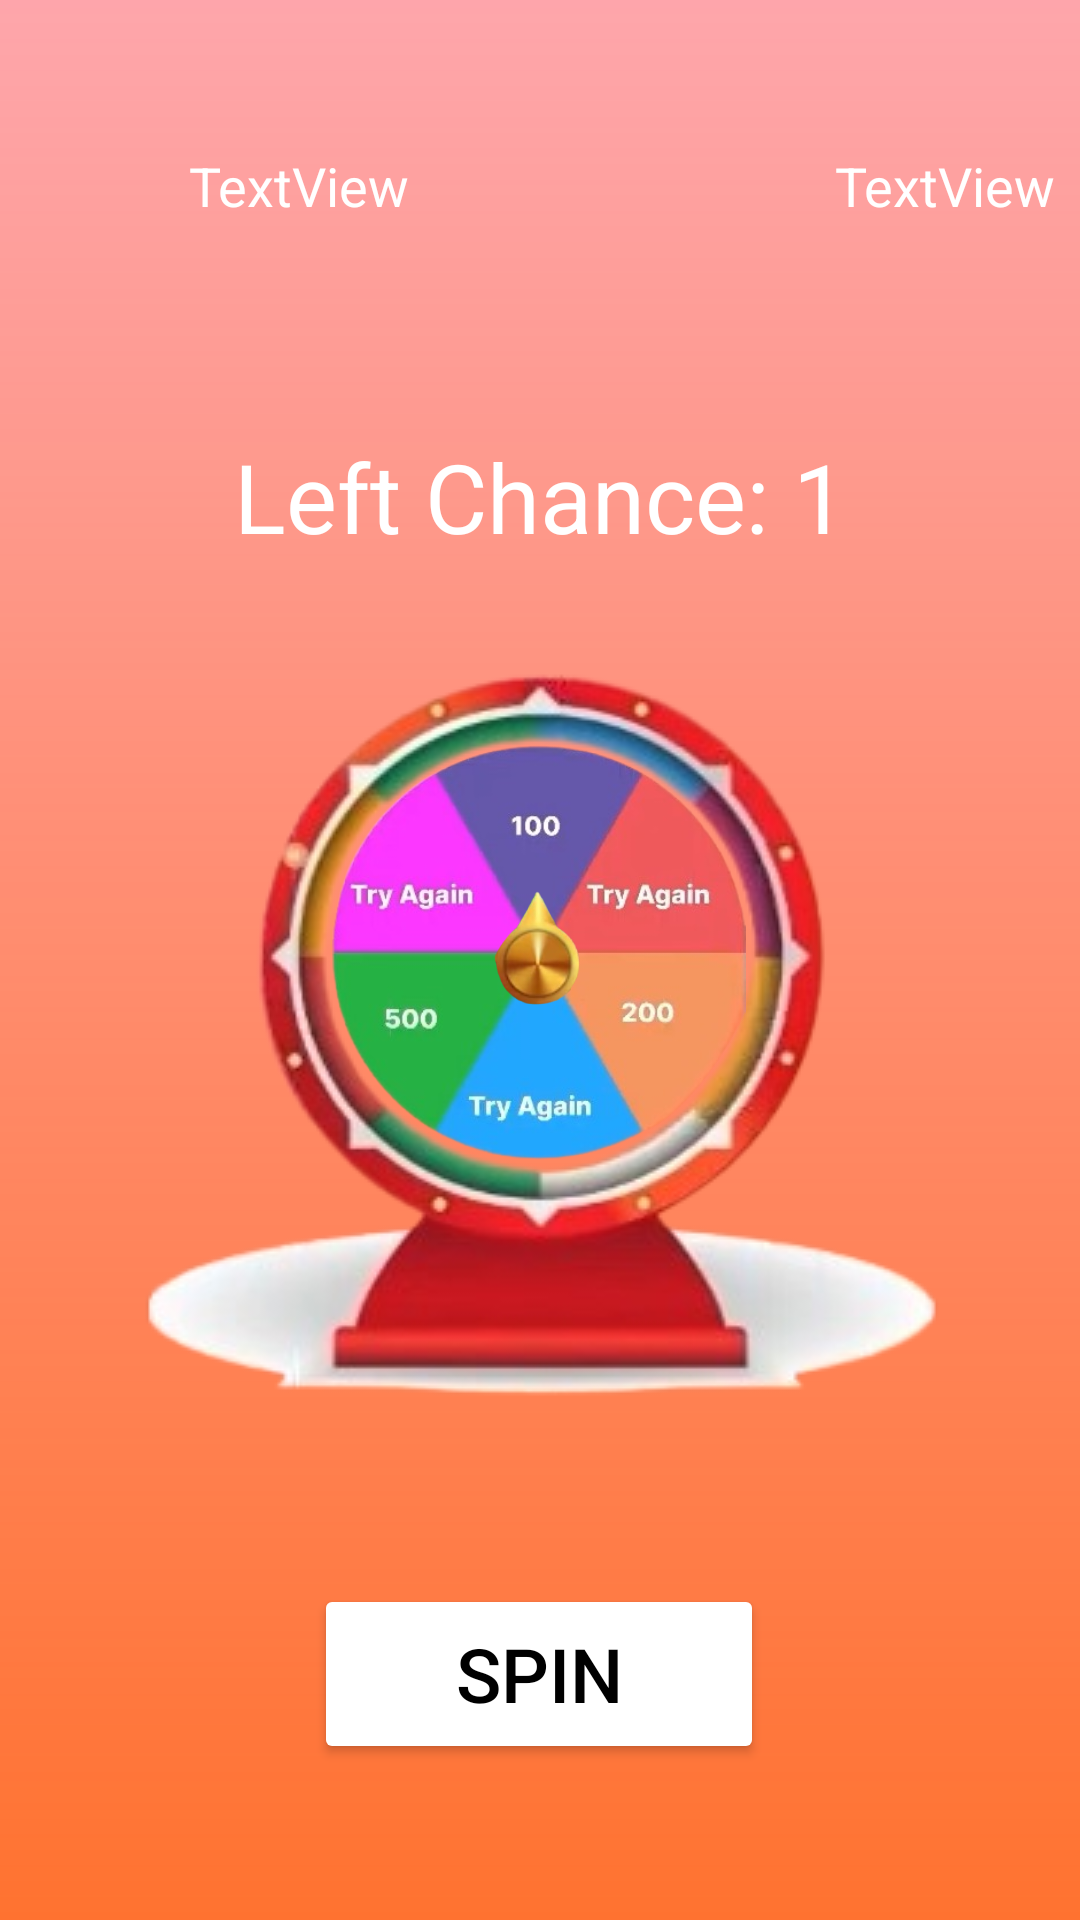

Android layout source for this screen:
<!-- AndroidManifest.xml: application theme Theme.EarningQuiz -->
<!-- res/layout/fragment_spin.xml -->
<?xml version="1.0" encoding="utf-8"?>
<FrameLayout xmlns:android="http://schemas.android.com/apk/res/android"
    xmlns:app="http://schemas.android.com/apk/res-auto"
    xmlns:tools="http://schemas.android.com/tools"
    android:layout_width="match_parent"
    android:layout_height="match_parent"
    android:id="@+id/spinFragment"
    android:background="@drawable/fragments_background"
    tools:context=".fragments.SpinFragment">
<androidx.constraintlayout.widget.ConstraintLayout
    android:layout_width="match_parent"
    android:layout_height="match_parent">


    <TextView
        android:id="@+id/chance"
        android:layout_width="wrap_content"
        android:layout_height="wrap_content"
        android:layout_marginTop="52dp"
        android:text="@string/left_chance_1"
        android:textColor="@color/white"
        android:textSize="32sp"
        app:layout_constraintEnd_toEndOf="parent"
        app:layout_constraintStart_toStartOf="parent"
        app:layout_constraintTop_toBottomOf="@+id/linearLayout" />

    <LinearLayout
        android:id="@+id/linearLayout"
        android:layout_width="0dp"
        android:layout_height="60dp"
        android:layout_marginStart="8dp"
        android:layout_marginTop="32dp"
        android:layout_marginEnd="8dp"
        android:gravity="center_vertical"
        android:orientation="horizontal"
        app:layout_constraintEnd_toEndOf="parent"
        app:layout_constraintStart_toStartOf="parent"
        app:layout_constraintTop_toTopOf="parent">


        <ImageView
            android:id="@+id/dp"
            android:layout_width="50dp"
            android:layout_height="50dp"
            android:contentDescription="@string/profile"
            android:src="@drawable/avatar" />

        <TextView
            android:id="@+id/uName"
            android:layout_width="0dp"
            android:layout_height="50dp"
            android:layout_marginStart="5dp"
            android:textSize="18sp"
            android:layout_weight="1"
            android:gravity="center_vertical"
            android:text="@string/textview"
            android:textColor="@color/white" />

        <ImageView
            android:id="@+id/coin"
            android:layout_width="50dp"
            android:layout_height="50dp"
            android:contentDescription="@string/coinpic"
            android:src="@drawable/coin" />

        <TextView
            android:id="@+id/score"
            android:layout_width="wrap_content"
            android:layout_height="wrap_content"
            android:layout_marginStart="5dp"
            android:textSize="18sp"
            android:text="@string/textview"
            android:textColor="@color/white" />
    </LinearLayout>

    <Button
        android:id="@+id/spin"
        android:layout_width="150dp"
        android:layout_height="60dp"
        android:layout_marginBottom="52dp"
        android:backgroundTint="@color/white"
        android:text="@string/spin"
        android:textColor="@color/black"
        android:textSize="25sp"
        android:visibility="visible"
        app:cornerRadius="10dp"
        app:layout_constraintBottom_toBottomOf="parent"
        app:layout_constraintEnd_toEndOf="parent"
        app:layout_constraintHorizontal_bias="0.498"
        app:layout_constraintStart_toStartOf="parent" />

    <ImageView
        android:id="@+id/wheelBackground"
        android:layout_width="wrap_content"
        android:layout_height="wrap_content"
        android:layout_marginTop="28dp"
        android:src="@drawable/wheel_background"
        app:layout_constraintEnd_toEndOf="parent"
        app:layout_constraintStart_toStartOf="parent"
        app:layout_constraintTop_toBottomOf="@+id/chance" />

    <ImageView
        android:id="@+id/imageView4"
        android:layout_width="150dp"
        android:layout_height="150dp"
        android:src="@drawable/wheel"
        app:layout_constraintBottom_toBottomOf="@+id/wheelBackground"
        app:layout_constraintEnd_toEndOf="@+id/wheelBackground"
        app:layout_constraintHorizontal_bias="0.495"
        app:layout_constraintStart_toStartOf="@+id/wheelBackground"
        app:layout_constraintTop_toTopOf="@+id/wheelBackground"
        app:layout_constraintVertical_bias="0.261" />

    <ImageView
        android:id="@+id/wheel_stoper"
        android:layout_width="50dp"
        android:layout_height="50dp"
        android:src="@drawable/wheel_stoper"
        app:layout_constraintBottom_toBottomOf="@+id/imageView4"
        app:layout_constraintEnd_toEndOf="@+id/imageView4"
        app:layout_constraintStart_toStartOf="@+id/imageView4"
        app:layout_constraintTop_toTopOf="@+id/imageView4" />
</androidx.constraintlayout.widget.ConstraintLayout>


</FrameLayout>
<!-- resources referenced by this layout -->
<resources>
  <!-- drawable fragments_background (drawable) -->
  <?xml version="1.0" encoding="utf-8"?>
  <shape xmlns:android="http://schemas.android.com/apk/res/android">
      <gradient
          android:angle="-45"
          android:startColor="#54FF0000"
          android:endColor="#CFFF5300"/>
  </shape>
  <!-- drawable wheel: png bitmap (drawable, 122321 bytes) -->
  <!-- drawable wheel_background: png bitmap (drawable, 63402 bytes) -->
  <!-- drawable wheel_stoper: png bitmap (drawable, 26708 bytes) -->
  <string name="coinpic">coinpic</string>
  <string name="left_chance_1">Left Chance: 1</string>
  <string name="profile">Profile</string>
  <string name="spin">Spin</string>
  <string name="textview">TextView</string>
  <style name="Theme.EarningQuiz" parent="Base.Theme.EarningQuiz" />
  <style name="Base.Theme.EarningQuiz" parent="Theme.Material3.DayNight.NoActionBar">
          
          
      </style>
  <!-- not gathered from this repository: default colours our renderer supplied (Android Studio template values) -->
  <color name="black">#FF000000</color>
  <color name="white">#FFFFFFFF</color>
</resources>
